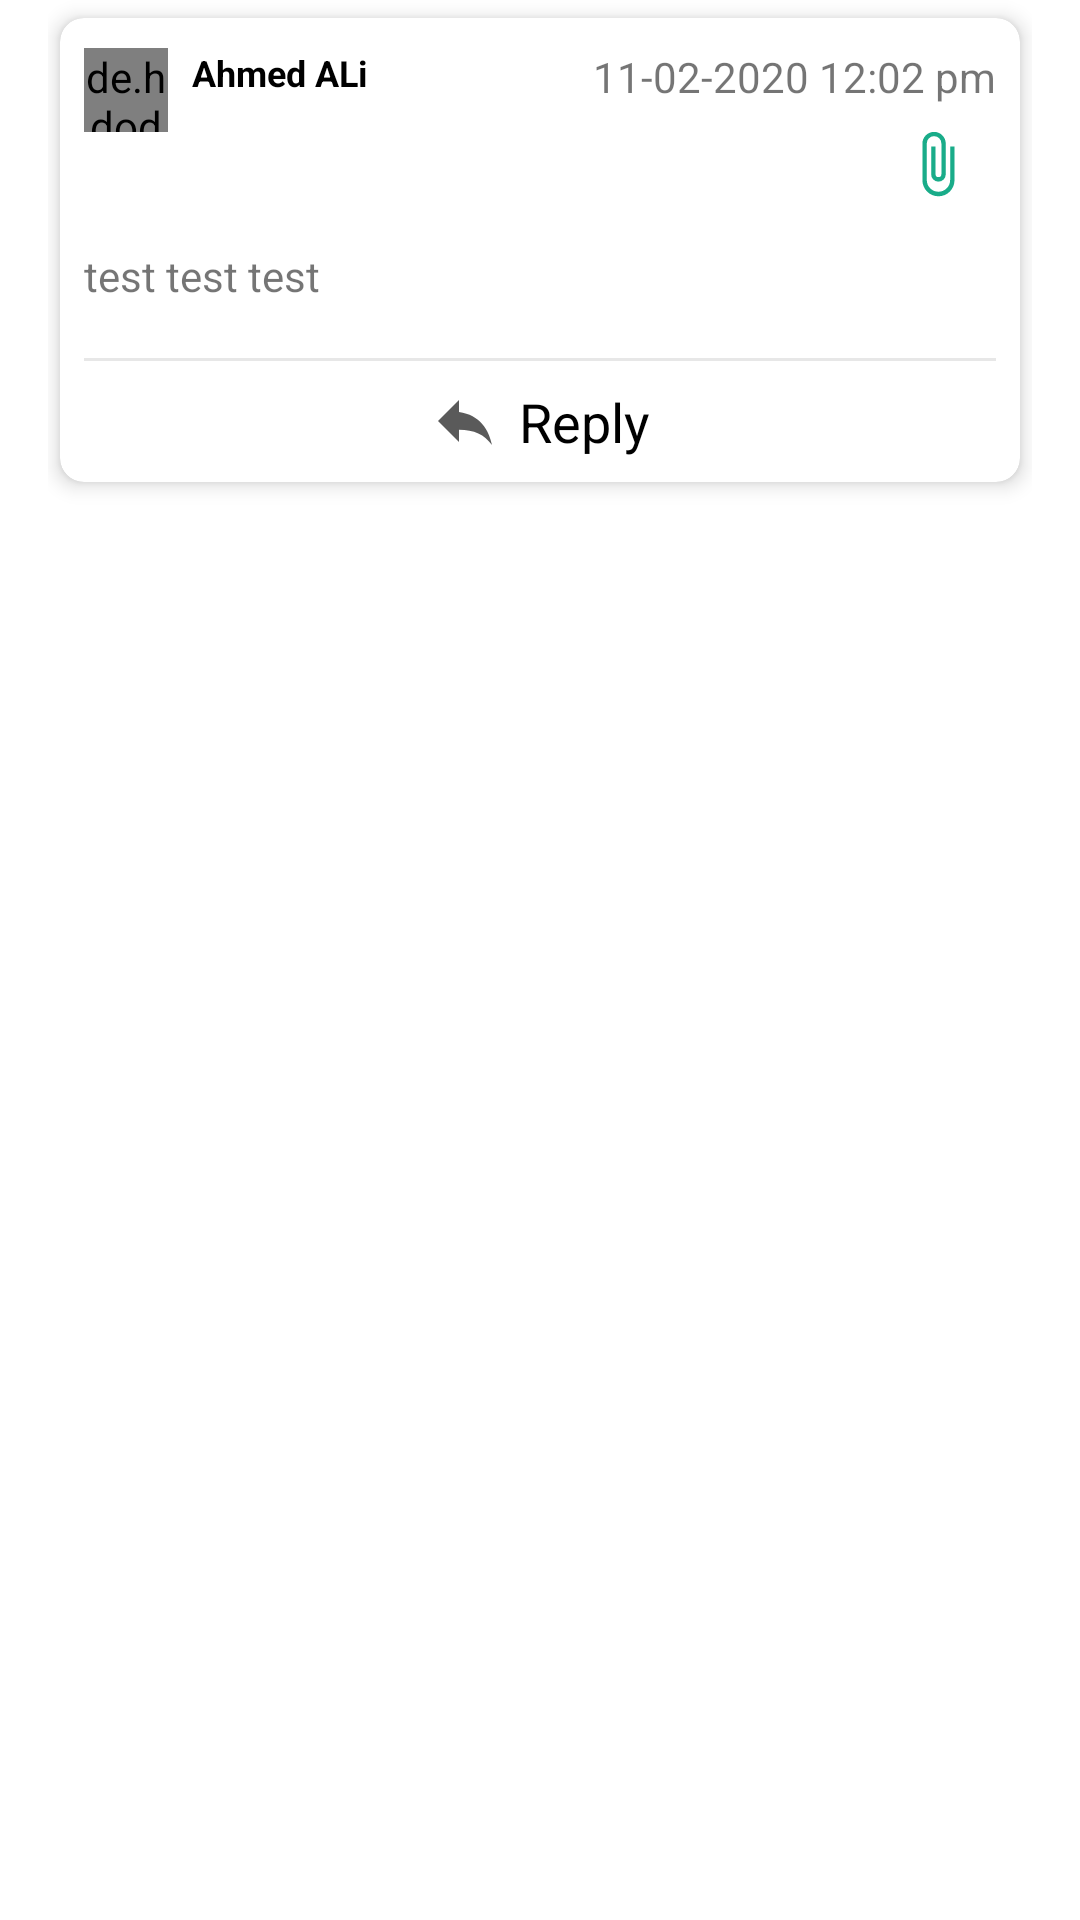

Android layout source for this screen:
<!-- AndroidManifest.xml: application theme AppTheme -->
<!-- res/layout/custom_comment_layout.xml -->
<?xml version="1.0" encoding="utf-8"?>
<LinearLayout xmlns:android="http://schemas.android.com/apk/res/android"
  xmlns:app="http://schemas.android.com/apk/res-auto"
  android:layout_width="match_parent"
  android:layout_height="wrap_content"
  android:layout_marginTop="16dp"
  android:orientation="vertical"
  android:paddingStart="16dp"
  android:paddingEnd="16dp">

  <TextView
    android:id="@+id/tvDays"
    android:layout_width="wrap_content"
    android:layout_height="wrap_content"
    android:text="26 days ago"
    android:visibility="gone" />

  <androidx.cardview.widget.CardView
    android:layout_width="match_parent"
    android:layout_height="wrap_content"
    android:layout_marginStart="4dp"
    android:layout_marginTop="6dp"
    android:layout_marginEnd="4dp"
    android:layout_marginBottom="4dp"
    android:background="@android:color/transparent"
    app:cardCornerRadius="8dp"
    app:cardElevation="4dp">

    <LinearLayout
      android:layout_width="match_parent"
      android:layout_height="wrap_content"
      android:orientation="vertical"
      android:paddingStart="8dp"
      android:paddingTop="10dp"
      android:paddingEnd="8dp">

      <LinearLayout
        android:layout_width="match_parent"
        android:layout_height="wrap_content">

        <de.hdodenhof.circleimageview.CircleImageView
          android:id="@+id/ivUserImagePhoto"
          android:layout_width="28dp"
          android:layout_height="28dp"
          android:src="@drawable/ic_avatar" />

        <TextView
          android:id="@+id/tvUserName"
          android:layout_width="wrap_content"
          android:layout_height="wrap_content"
          android:layout_gravity="center|top"
          android:layout_marginStart="8dp"
          android:text="Ahmed ALi"
          android:textColor="#000"
          android:textSize="12sp"
          android:textStyle="bold" />

        <Space
          android:layout_width="0dp"
          android:layout_height="wrap_content"
          android:layout_gravity="center"
          android:layout_weight="1" />

        <LinearLayout
          android:layout_width="wrap_content"
          android:layout_height="wrap_content"
          android:orientation="vertical">

          <TextView
            android:id="@+id/tvDate"
            android:layout_width="wrap_content"
            android:layout_height="wrap_content"
            android:text="11-02-2020 12:02 pm" />

          <ImageView
            android:id="@+id/ivAttachment"
            android:layout_width="wrap_content"
            android:layout_height="wrap_content"
            android:layout_gravity="end"
            android:background="?attr/selectableItemBackground"
            android:padding="8dp"
            android:src="@drawable/ic_attach_file_24px" />
        </LinearLayout>

        <ImageView
          android:id="@+id/ivSelection"
          android:layout_width="wrap_content"
          android:layout_height="wrap_content"
          android:layout_gravity="center"
          android:layout_marginStart="8dp"
          android:background="?attr/selectableItemBackground"
          android:padding="8dp"
          android:src="@drawable/ic_selection"
          android:visibility="gone" />
      </LinearLayout>

      <TextView
        android:id="@+id/tvCommentData"
        android:layout_width="match_parent"
        android:layout_height="wrap_content"
        android:layout_marginTop="8dp"
        android:ellipsize="end"
        android:maxLines="2"
        android:text="test test test" />

      <View
        android:layout_width="match_parent"
        android:layout_height="1dp"
        android:layout_marginTop="18dp"
        android:background="@color/gray_light" />

      <LinearLayout
        android:layout_width="match_parent"
        android:layout_height="wrap_content"
        android:gravity="center"
        android:paddingStart="16dp"
        android:paddingTop="8dp"
        android:paddingEnd="16dp"
        android:paddingBottom="8dp">

        <TextView
          android:id="@+id/tvReply"
          android:layout_width="wrap_content"
          android:layout_height="wrap_content"
          android:drawableStart="@drawable/ic_reply_black_24dp"
          android:drawablePadding="6dp"
          android:text="@string/reply"
          android:textColor="#000"
          android:textSize="18sp" />
      </LinearLayout>
    </LinearLayout>
  </androidx.cardview.widget.CardView>

</LinearLayout>
<!-- resources referenced by this layout -->
<resources>
  <color name="gray_light">#8DD3D3D3</color>
  <!-- drawable ic_attach_file_24px (drawable) -->
  <vector android:autoMirrored="true" android:height="23.304dp"
      android:viewportHeight="23.304" android:viewportWidth="23.304"
      android:width="23.304dp" xmlns:android="http://schemas.android.com/apk/res/android">
      <path android:fillColor="#19ac89" android:pathData="M16.022,5.826L16.022,16.993a3.884,3.884 0,1 1,-7.768 0L8.254,4.855a2.428,2.428 0,1 1,4.855 0v10.2a0.971,0.971 0,1 1,-1.942 0L11.167,5.826L9.71,5.826L9.71,15.051a2.428,2.428 0,1 0,4.855 0L14.565,4.855A3.884,3.884 0,1 0,6.797 4.855L6.797,16.993a5.341,5.341 0,1 0,10.681 0L17.478,5.826Z"/>
  </vector>
  <!-- drawable ic_avatar: vector/xml drawable (drawable, 12088 chars, omitted) -->
  <!-- drawable ic_reply_black_24dp (drawable) -->
  <vector xmlns:android="http://schemas.android.com/apk/res/android"
    android:width="24dp"
    android:height="24dp"
    android:autoMirrored="true"
    android:tint="#5A5A5A"
    android:viewportWidth="24.0"
    android:viewportHeight="24.0">
    <path
      android:fillColor="#FF000000"
      android:pathData="M10,9V5l-7,7 7,7v-4.1c5,0 8.5,1.6 11,5.1 -1,-5 -4,-10 -11,-11z" />
  </vector>
  <!-- drawable ic_selection (drawable) -->
  <vector xmlns:android="http://schemas.android.com/apk/res/android"
    android:width="24dp"
    android:height="24dp"
    android:viewportWidth="24"
    android:viewportHeight="24">
    <path
      android:fillColor="#262626"
      android:pathData="M12,8a2,2 0,1 0,-2 -2A2.006,2.006 0,0 0,12 8ZM12,10a2,2 0,1 0,2 2A2.006,2.006 0,0 0,12 10ZM12,16a2,2 0,1 0,2 2A2.006,2.006 0,0 0,12 16Z" />
  </vector>
  <string name="reply">Reply</string>
  <style name="AppTheme" parent="Theme.MaterialComponents.Light.NoActionBar">
      
      <item name="colorPrimary">@color/colorPrimary</item>
      <item name="colorPrimaryDark">@color/colorPrimaryDark</item>
      <item name="colorAccent">@color/colorAccent</item>
      <item name="android:statusBarColor" tools:targetApi="M">
        @android:color/transparent
      </item>
      <item name="android:windowLightStatusBar" tools:ignore="NewApi">true</item>
  
    </style>
  <color name="colorPrimary">#19AC89</color>
  <color name="colorPrimaryDark">#00000000</color>
  <color name="colorAccent">#19AC89</color>
</resources>
